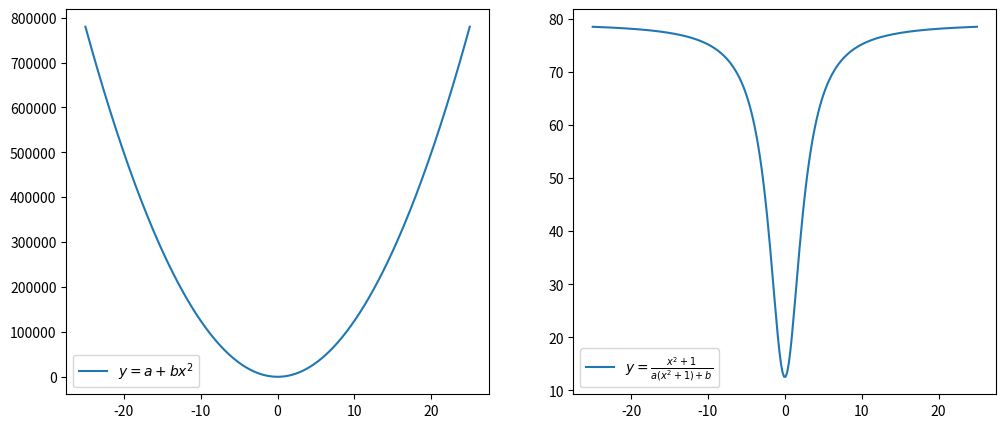

Write Python code to recreate this figure.
import numpy as np
from matplotlib import pyplot as plt

x_lin = np.linspace(-25, 25, 250)
a = 0.01262
b = 0.06771


def f_x3(x): return 15.778 + 1247.672 * (x ** 2)


def f_arctan(x): return (x ** 2 + 1) / (a * (x ** 2 + 1) + b)


plt.figure(figsize=(12, 5))

plt.subplot(1, 2, 1)
plt.plot(x_lin, f_x3(x_lin), label=r'$y = a + bx^2$')
plt.legend()

plt.subplot(1, 2, 2)
plt.plot(x_lin, f_arctan(x_lin), label=r'$y = \frac{x^2 + 1}{a (x^2 + 1) + b}$')
plt.legend()

plt.show()
